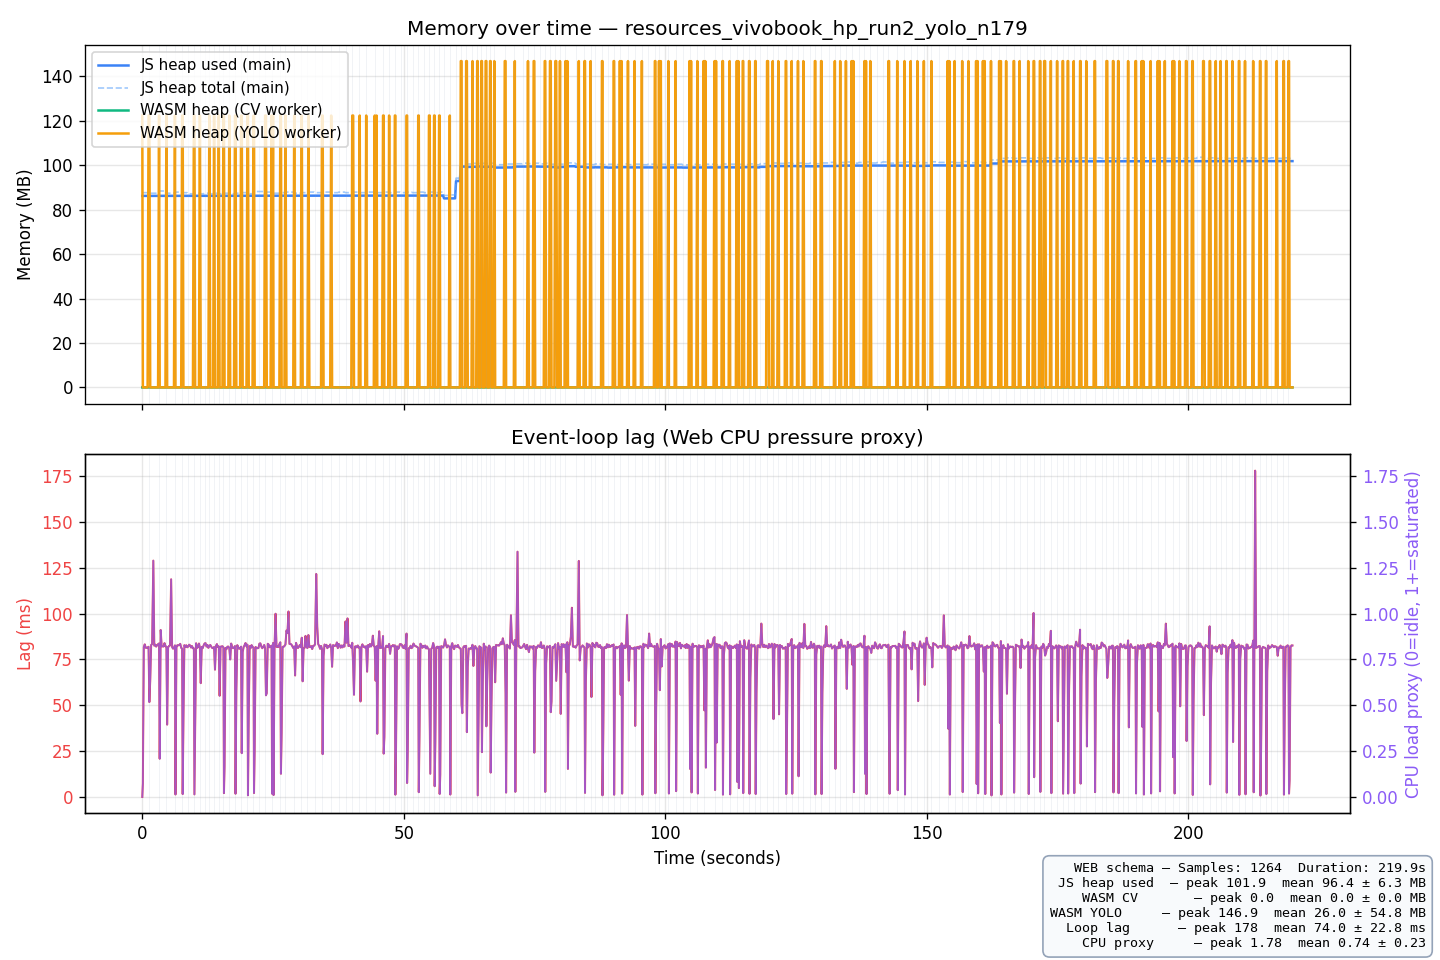

Values plotted in this chart, from the file beside it:
t_ms, run_idx, sheet_idx, js_heap_used_mb, js_heap_total_mb, js_heap_limit_mb, wasm_heap_cv_mb, wasm_heap_yolo_mb, event_loop_lag_ms, cpu_load_proxy, platform, timestamp, session_label
0.4, 1, 0, 86.21, 87.66, 4096, 0.00, 122.4, 0.00, 0.0000, Mozilla/5.0 (Windows NT 10.0; Win64; x64…, 2026-06-05T16:38:51.612Z, batch-detect yolo vivobook_hp_run2 n=179
107.8, 1, 0, 86.21, 87.66, 4096, 0.00, 0.00, 7.36, 0.0736, Mozilla/5.0 (Windows NT 10.0; Win64; x64…, 2026-06-05T16:38:51.612Z, batch-detect yolo vivobook_hp_run2 n=179
289.5, 1, 0, 86.22, 87.66, 4096, 0.00, 0.00, 81.74, 0.8174, Mozilla/5.0 (Windows NT 10.0; Win64; x64…, 2026-06-05T16:38:51.612Z, batch-detect yolo vivobook_hp_run2 n=179
472.7, 1, 0, 86.22, 87.66, 4096, 0.00, 0.00, 83.19, 0.8319, Mozilla/5.0 (Windows NT 10.0; Win64; x64…, 2026-06-05T16:38:51.612Z, batch-detect yolo vivobook_hp_run2 n=179
654.0, 1, 0, 86.22, 87.66, 4096, 0.00, 0.00, 81.35, 0.8135, Mozilla/5.0 (Windows NT 10.0; Win64; x64…, 2026-06-05T16:38:51.612Z, batch-detect yolo vivobook_hp_run2 n=179
835.3, 1, 0, 86.22, 87.66, 4096, 0.00, 0.00, 81.27, 0.8127, Mozilla/5.0 (Windows NT 10.0; Win64; x64…, 2026-06-05T16:38:51.612Z, batch-detect yolo vivobook_hp_run2 n=179
1017, 1, 0, 86.22, 87.66, 4096, 0.00, 0.00, 81.43, 0.8143, Mozilla/5.0 (Windows NT 10.0; Win64; x64…, 2026-06-05T16:38:51.612Z, batch-detect yolo vivobook_hp_run2 n=179
1199, 1, 1, 86.27, 87.91, 4096, 0.00, 122.4, 81.88, 0.8187, Mozilla/5.0 (Windows NT 10.0; Win64; x64…, 2026-06-05T16:38:51.612Z, batch-detect yolo vivobook_hp_run2 n=179
1350, 1, 1, 86.21, 87.41, 4096, 0.00, 122.4, 51.72, 0.5172, Mozilla/5.0 (Windows NT 10.0; Win64; x64…, 2026-06-05T16:38:51.612Z, batch-detect yolo vivobook_hp_run2 n=179
1514, 1, 1, 86.22, 87.41, 4096, 0.00, 0.00, 63.14, 0.6314, Mozilla/5.0 (Windows NT 10.0; Win64; x64…, 2026-06-05T16:38:51.612Z, batch-detect yolo vivobook_hp_run2 n=179
1696, 1, 1, 86.22, 87.41, 4096, 0.00, 0.00, 82.89, 0.8289, Mozilla/5.0 (Windows NT 10.0; Win64; x64…, 2026-06-05T16:38:51.612Z, batch-detect yolo vivobook_hp_run2 n=179
1880, 1, 1, 86.22, 87.41, 4096, 0.00, 0.00, 83.35, 0.8335, Mozilla/5.0 (Windows NT 10.0; Win64; x64…, 2026-06-05T16:38:51.612Z, batch-detect yolo vivobook_hp_run2 n=179
2108, 1, 1, 86.22, 87.41, 4096, 0.00, 0.00, 128.8, 1.288, Mozilla/5.0 (Windows NT 10.0; Win64; x64…, 2026-06-05T16:38:51.612Z, batch-detect yolo vivobook_hp_run2 n=179
2291, 1, 1, 86.22, 87.41, 4096, 0.00, 0.00, 82.49, 0.8249, Mozilla/5.0 (Windows NT 10.0; Win64; x64…, 2026-06-05T16:38:51.612Z, batch-detect yolo vivobook_hp_run2 n=179
2474, 1, 1, 86.22, 87.41, 4096, 0.00, 0.00, 83.04, 0.8304, Mozilla/5.0 (Windows NT 10.0; Win64; x64…, 2026-06-05T16:38:51.612Z, batch-detect yolo vivobook_hp_run2 n=179
2656, 1, 1, 86.22, 87.41, 4096, 0.00, 0.00, 81.99, 0.8199, Mozilla/5.0 (Windows NT 10.0; Win64; x64…, 2026-06-05T16:38:51.612Z, batch-detect yolo vivobook_hp_run2 n=179
2839, 1, 1, 86.22, 87.41, 4096, 0.00, 0.00, 82.78, 0.8278, Mozilla/5.0 (Windows NT 10.0; Win64; x64…, 2026-06-05T16:38:51.612Z, batch-detect yolo vivobook_hp_run2 n=179
3022, 1, 1, 86.22, 87.41, 4096, 0.00, 0.00, 83.30, 0.8330, Mozilla/5.0 (Windows NT 10.0; Win64; x64…, 2026-06-05T16:38:51.612Z, batch-detect yolo vivobook_hp_run2 n=179
3206, 1, 2, 86.23, 88.41, 4096, 0.00, 122.4, 83.68, 0.8368, Mozilla/5.0 (Windows NT 10.0; Win64; x64…, 2026-06-05T16:38:51.612Z, batch-detect yolo vivobook_hp_run2 n=179
3327, 1, 2, 86.23, 88.41, 4096, 0.00, 0.00, 20.82, 0.2082, Mozilla/5.0 (Windows NT 10.0; Win64; x64…, 2026-06-05T16:38:51.612Z, batch-detect yolo vivobook_hp_run2 n=179
3518, 1, 2, 86.23, 88.41, 4096, 0.00, 0.00, 91.03, 0.9103, Mozilla/5.0 (Windows NT 10.0; Win64; x64…, 2026-06-05T16:38:51.612Z, batch-detect yolo vivobook_hp_run2 n=179
3700, 1, 2, 86.23, 88.41, 4096, 0.00, 0.00, 82.15, 0.8215, Mozilla/5.0 (Windows NT 10.0; Win64; x64…, 2026-06-05T16:38:51.612Z, batch-detect yolo vivobook_hp_run2 n=179
3882, 1, 2, 86.23, 88.41, 4096, 0.00, 0.00, 82.10, 0.8210, Mozilla/5.0 (Windows NT 10.0; Win64; x64…, 2026-06-05T16:38:51.612Z, batch-detect yolo vivobook_hp_run2 n=179
4064, 1, 2, 86.23, 88.41, 4096, 0.00, 0.00, 82.02, 0.8202, Mozilla/5.0 (Windows NT 10.0; Win64; x64…, 2026-06-05T16:38:51.612Z, batch-detect yolo vivobook_hp_run2 n=179
4248, 1, 2, 86.23, 88.41, 4096, 0.00, 0.00, 83.86, 0.8386, Mozilla/5.0 (Windows NT 10.0; Win64; x64…, 2026-06-05T16:38:51.612Z, batch-detect yolo vivobook_hp_run2 n=179
4430, 1, 2, 86.23, 88.41, 4096, 0.00, 0.00, 82.17, 0.8217, Mozilla/5.0 (Windows NT 10.0; Win64; x64…, 2026-06-05T16:38:51.612Z, batch-detect yolo vivobook_hp_run2 n=179
4612, 1, 3, 86.28, 88.66, 4096, 0.00, 122.4, 81.90, 0.8190, Mozilla/5.0 (Windows NT 10.0; Win64; x64…, 2026-06-05T16:38:51.612Z, batch-detect yolo vivobook_hp_run2 n=179
4751, 1, 3, 86.23, 87.41, 4096, 0.00, 0.00, 39.44, 0.3944, Mozilla/5.0 (Windows NT 10.0; Win64; x64…, 2026-06-05T16:38:51.612Z, batch-detect yolo vivobook_hp_run2 n=179
4933, 1, 3, 86.23, 87.41, 4096, 0.00, 0.00, 81.49, 0.8149, Mozilla/5.0 (Windows NT 10.0; Win64; x64…, 2026-06-05T16:38:51.612Z, batch-detect yolo vivobook_hp_run2 n=179
5115, 1, 3, 86.23, 87.41, 4096, 0.00, 0.00, 82.35, 0.8235, Mozilla/5.0 (Windows NT 10.0; Win64; x64…, 2026-06-05T16:38:51.612Z, batch-detect yolo vivobook_hp_run2 n=179
5298, 1, 3, 86.23, 87.41, 4096, 0.00, 0.00, 82.59, 0.8259, Mozilla/5.0 (Windows NT 10.0; Win64; x64…, 2026-06-05T16:38:51.612Z, batch-detect yolo vivobook_hp_run2 n=179
5516, 1, 3, 86.23, 87.41, 4096, 0.00, 0.00, 118.7, 1.187, Mozilla/5.0 (Windows NT 10.0; Win64; x64…, 2026-06-05T16:38:51.612Z, batch-detect yolo vivobook_hp_run2 n=179
5698, 1, 3, 86.23, 87.41, 4096, 0.00, 0.00, 81.74, 0.8174, Mozilla/5.0 (Windows NT 10.0; Win64; x64…, 2026-06-05T16:38:51.612Z, batch-detect yolo vivobook_hp_run2 n=179
5879, 1, 3, 86.23, 87.41, 4096, 0.00, 0.00, 80.84, 0.8084, Mozilla/5.0 (Windows NT 10.0; Win64; x64…, 2026-06-05T16:38:51.612Z, batch-detect yolo vivobook_hp_run2 n=179
6060, 1, 3, 86.23, 87.41, 4096, 0.00, 0.00, 81.30, 0.8130, Mozilla/5.0 (Windows NT 10.0; Win64; x64…, 2026-06-05T16:38:51.612Z, batch-detect yolo vivobook_hp_run2 n=179
6243, 1, 4, 86.23, 87.91, 4096, 0.00, 122.4, 82.64, 0.8264, Mozilla/5.0 (Windows NT 10.0; Win64; x64…, 2026-06-05T16:38:51.612Z, batch-detect yolo vivobook_hp_run2 n=179
6344, 1, 4, 86.23, 87.91, 4096, 0.00, 0.00, 1.34, 0.0134, Mozilla/5.0 (Windows NT 10.0; Win64; x64…, 2026-06-05T16:38:51.612Z, batch-detect yolo vivobook_hp_run2 n=179
6526, 1, 4, 86.23, 87.91, 4096, 0.00, 0.00, 81.57, 0.8157, Mozilla/5.0 (Windows NT 10.0; Win64; x64…, 2026-06-05T16:38:51.612Z, batch-detect yolo vivobook_hp_run2 n=179
6708, 1, 4, 86.24, 87.91, 4096, 0.00, 0.00, 82.73, 0.8273, Mozilla/5.0 (Windows NT 10.0; Win64; x64…, 2026-06-05T16:38:51.612Z, batch-detect yolo vivobook_hp_run2 n=179
6891, 1, 4, 86.24, 87.91, 4096, 0.00, 0.00, 82.68, 0.8268, Mozilla/5.0 (Windows NT 10.0; Win64; x64…, 2026-06-05T16:38:51.612Z, batch-detect yolo vivobook_hp_run2 n=179
7074, 1, 4, 86.24, 87.91, 4096, 0.00, 0.00, 82.78, 0.8278, Mozilla/5.0 (Windows NT 10.0; Win64; x64…, 2026-06-05T16:38:51.612Z, batch-detect yolo vivobook_hp_run2 n=179
7258, 1, 4, 86.24, 87.91, 4096, 0.00, 0.00, 83.47, 0.8347, Mozilla/5.0 (Windows NT 10.0; Win64; x64…, 2026-06-05T16:38:51.612Z, batch-detect yolo vivobook_hp_run2 n=179
7439, 1, 4, 86.24, 87.91, 4096, 0.00, 0.00, 81.28, 0.8128, Mozilla/5.0 (Windows NT 10.0; Win64; x64…, 2026-06-05T16:38:51.612Z, batch-detect yolo vivobook_hp_run2 n=179
7620, 1, 5, 86.23, 87.66, 4096, 0.00, 122.4, 80.87, 0.8087, Mozilla/5.0 (Windows NT 10.0; Win64; x64…, 2026-06-05T16:38:51.612Z, batch-detect yolo vivobook_hp_run2 n=179
7721, 1, 5, 86.23, 87.66, 4096, 0.00, 122.4, 1.57, 0.0157, Mozilla/5.0 (Windows NT 10.0; Win64; x64…, 2026-06-05T16:38:51.612Z, batch-detect yolo vivobook_hp_run2 n=179
7863, 1, 5, 86.24, 87.66, 4096, 0.00, 0.00, 41.77, 0.4177, Mozilla/5.0 (Windows NT 10.0; Win64; x64…, 2026-06-05T16:38:51.612Z, batch-detect yolo vivobook_hp_run2 n=179
8046, 1, 5, 86.24, 87.66, 4096, 0.00, 0.00, 82.75, 0.8275, Mozilla/5.0 (Windows NT 10.0; Win64; x64…, 2026-06-05T16:38:51.612Z, batch-detect yolo vivobook_hp_run2 n=179
8228, 1, 5, 86.24, 87.66, 4096, 0.00, 0.00, 81.81, 0.8181, Mozilla/5.0 (Windows NT 10.0; Win64; x64…, 2026-06-05T16:38:51.612Z, batch-detect yolo vivobook_hp_run2 n=179
8410, 1, 5, 86.24, 87.66, 4096, 0.00, 0.00, 82.68, 0.8268, Mozilla/5.0 (Windows NT 10.0; Win64; x64…, 2026-06-05T16:38:51.612Z, batch-detect yolo vivobook_hp_run2 n=179
8592, 1, 5, 86.24, 87.66, 4096, 0.00, 0.00, 81.58, 0.8158, Mozilla/5.0 (Windows NT 10.0; Win64; x64…, 2026-06-05T16:38:51.612Z, batch-detect yolo vivobook_hp_run2 n=179
8774, 1, 6, 86.24, 87.16, 4096, 0.00, 0.00, 81.99, 0.8199, Mozilla/5.0 (Windows NT 10.0; Win64; x64…, 2026-06-05T16:38:51.612Z, batch-detect yolo vivobook_hp_run2 n=179
8957, 1, 6, 86.24, 87.16, 4096, 0.00, 0.00, 83.02, 0.8302, Mozilla/5.0 (Windows NT 10.0; Win64; x64…, 2026-06-05T16:38:51.612Z, batch-detect yolo vivobook_hp_run2 n=179
9139, 1, 6, 86.24, 87.16, 4096, 0.00, 0.00, 82.60, 0.8260, Mozilla/5.0 (Windows NT 10.0; Win64; x64…, 2026-06-05T16:38:51.612Z, batch-detect yolo vivobook_hp_run2 n=179
9321, 1, 6, 86.24, 87.16, 4096, 0.00, 0.00, 81.46, 0.8146, Mozilla/5.0 (Windows NT 10.0; Win64; x64…, 2026-06-05T16:38:51.612Z, batch-detect yolo vivobook_hp_run2 n=179
9503, 1, 6, 86.24, 87.16, 4096, 0.00, 0.00, 82.26, 0.8226, Mozilla/5.0 (Windows NT 10.0; Win64; x64…, 2026-06-05T16:38:51.612Z, batch-detect yolo vivobook_hp_run2 n=179
9684, 1, 6, 86.24, 87.16, 4096, 0.00, 0.00, 81.06, 0.8106, Mozilla/5.0 (Windows NT 10.0; Win64; x64…, 2026-06-05T16:38:51.612Z, batch-detect yolo vivobook_hp_run2 n=179
9865, 1, 7, 86.24, 87.41, 4096, 0.00, 122.4, 81.02, 0.8102, Mozilla/5.0 (Windows NT 10.0; Win64; x64…, 2026-06-05T16:38:51.612Z, batch-detect yolo vivobook_hp_run2 n=179
9967, 1, 7, 86.24, 87.41, 4096, 0.00, 122.4, 1.39, 0.0139, Mozilla/5.0 (Windows NT 10.0; Win64; x64…, 2026-06-05T16:38:51.612Z, batch-detect yolo vivobook_hp_run2 n=179
10104, 1, 7, 86.24, 87.41, 4096, 0.00, 0.00, 37.22, 0.3722, Mozilla/5.0 (Windows NT 10.0; Win64; x64…, 2026-06-05T16:38:51.612Z, batch-detect yolo vivobook_hp_run2 n=179
10288, 1, 7, 86.24, 87.41, 4096, 0.00, 0.00, 83.78, 0.8378, Mozilla/5.0 (Windows NT 10.0; Win64; x64…, 2026-06-05T16:38:51.612Z, batch-detect yolo vivobook_hp_run2 n=179
... 1,204 more rows
